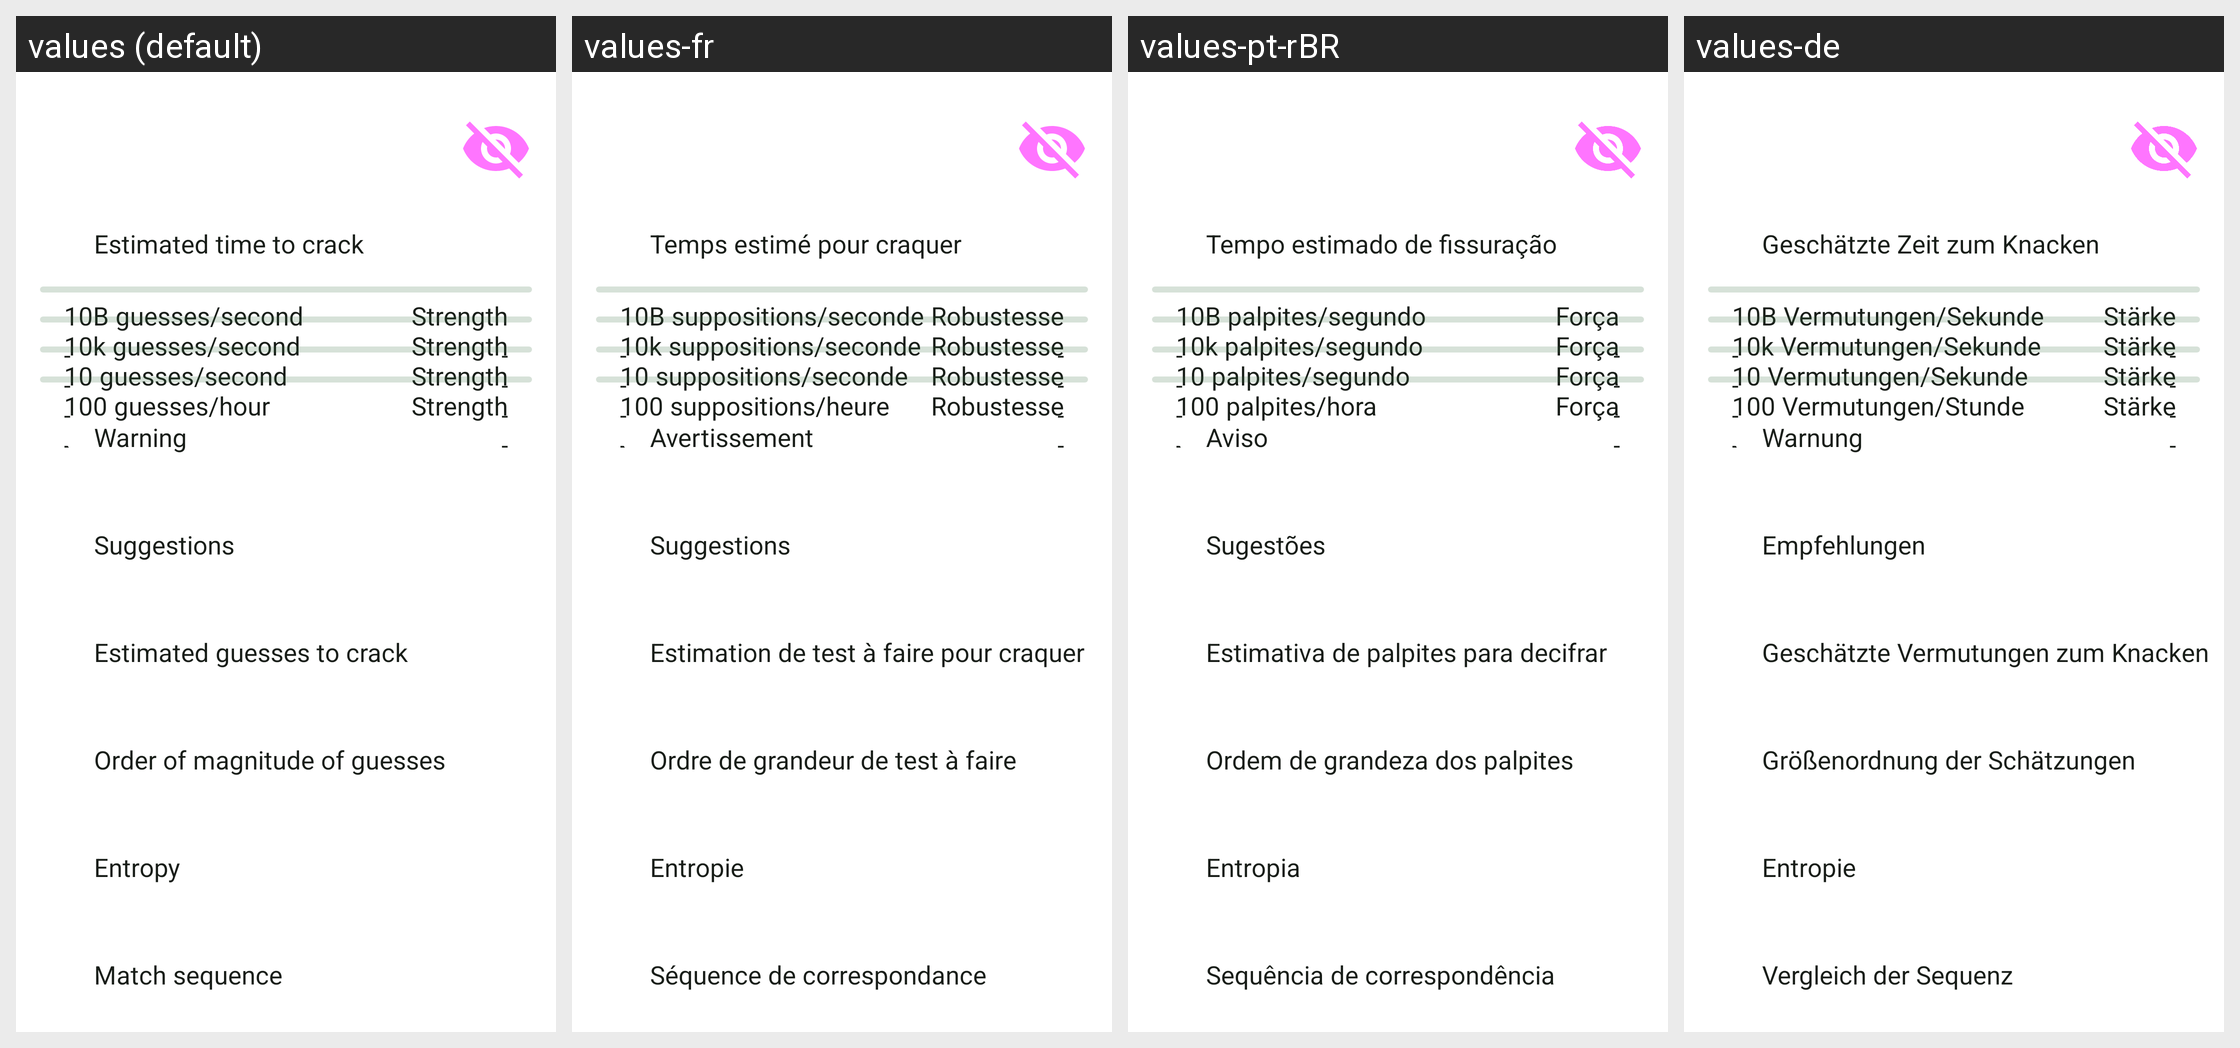

The Android screen above is rendered under several locales of the same app. Produce the string resources it draws, with the default and per-locale values.
Android screen res/layout/fragment_password.xml rendered under 4 locales, left to right: values (default), values-fr, values-pt-rBR, values-de. Device: Nexus 5 (rendered at 1080×1920; each locale shown at half size, 540×960, under a caption strip naming it); theme AppTheme.
Other locales in the repository, not shown: values-cs, values-es, values-et, values-fa, values-it, values-ja, values-nl, values-pt, values-pt-rPT, values-ru, values-sv, values-tr, values-zh, values-zh-rCN.
Strings drawn on this screen, with the default value and each locale's value (text and hints the layout hard-codes, and strings that could not be matched under every locale, appear in the picture but are not listed):

na
  values: -
  values-fr: -  [not translated; the default value is used]
  values-pt-rBR: -  [not translated; the default value is used]
  values-de: -  [not translated; the default value is used]

strength
  values: Strength
  values-fr: Robustesse
  values-pt-rBR: Força
  values-de: Stärke

warning
  values: Warning
  values-fr: Avertissement
  values-pt-rBR: Aviso
  values-de: Warnung

suggestions
  values: Suggestions
  values-fr: Suggestions
  values-pt-rBR: Sugestões
  values-de: Empfehlungen

entropy
  values: Entropy
  values-fr: Entropie
  values-pt-rBR: Entropia
  values-de: Entropie

match_sequence
  values: Match sequence
  values-fr: Séquence de correspondance
  values-pt-rBR: Sequência de correspondência
  values-de: Vergleich der Sequenz
